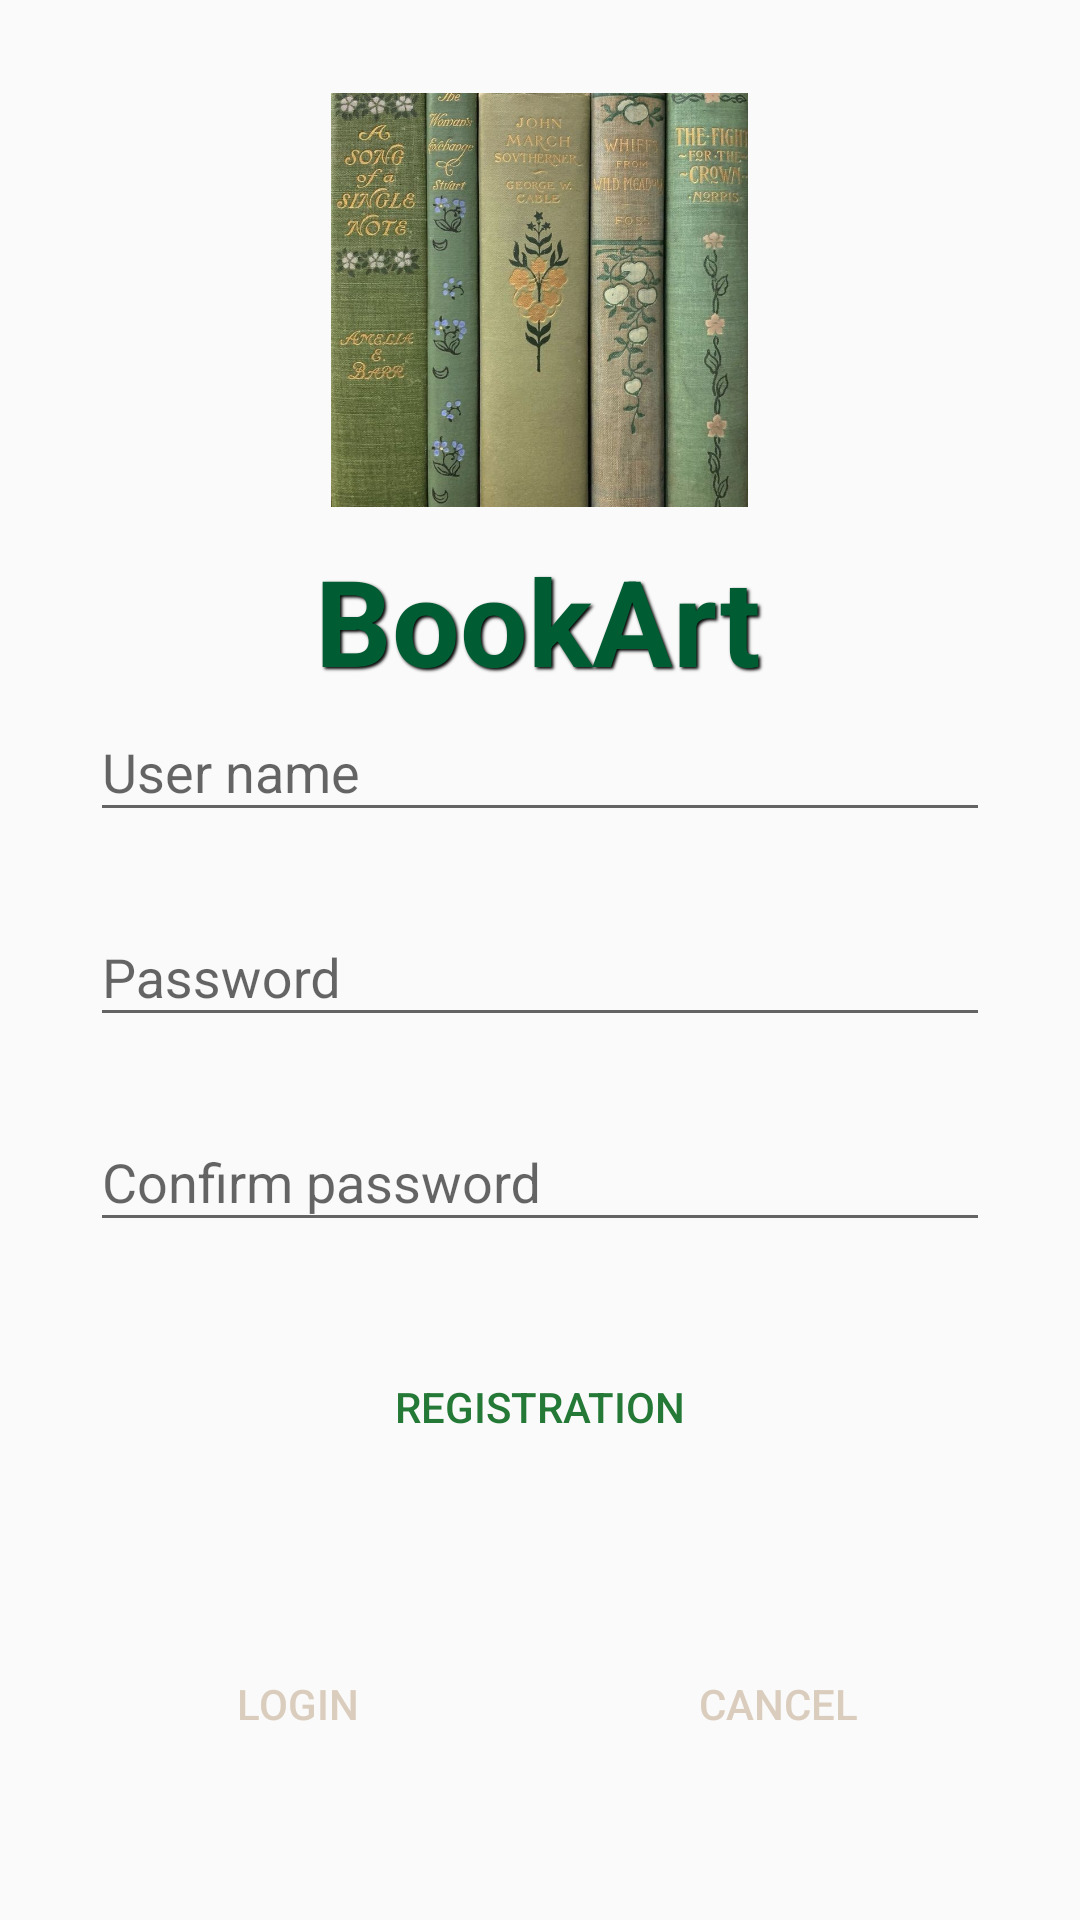

Produce the Android XML layout that renders to this screen, including the resource entries it uses.
<!-- AndroidManifest.xml: application theme Theme.AppCompat.Light.NoActionBar -->
<!-- res/layout/activity_login.xml -->
<?xml version="1.0" encoding="utf-8"?>
<RelativeLayout xmlns:android="http://schemas.android.com/apk/res/android"
    xmlns:app="http://schemas.android.com/apk/res-auto"
    xmlns:tools="http://schemas.android.com/tools"
    android:layout_width="match_parent"
    android:layout_height="match_parent"
    android:background="@drawable/me3"
    tools:context="com.example.asm_dam.Activity.Login">

    
    
    
    
    
    
    
    
    


    <ImageView
        android:id="@+id/img"
        android:layout_width="139dp"
        android:layout_height="160dp"
        android:layout_centerHorizontal="true"
        android:layout_marginTop="20dp"
        android:src="@drawable/newbok1"

        />
    <TextView

        android:layout_width="150dp"
        android:layout_height="wrap_content"
        android:layout_centerHorizontal="true"
        android:textColor="#005D33"
        android:textSize="40sp"

        android:text="BookArt"
        android:layout_gravity="center"
        android:layout_marginBottom="20dp"
        android:shadowColor="#000000"
        android:shadowDx="2"
        android:shadowDy="2"
        android:layout_below="@+id/img"
        android:shadowRadius="2"
        android:textStyle="bold"
        />


    <com.google.android.material.textfield.TextInputLayout
        android:id="@+id/tx1"
        android:layout_width="300dp"
        android:layout_height="wrap_content"
        android:layout_below="@+id/img"
        android:layout_centerHorizontal="true"
        android:layout_marginTop="45dp"
        android:layout_marginBottom="8dp">

        <com.google.android.material.textfield.TextInputEditText
            android:id="@+id/input_name"
            android:layout_width="300dp"
            android:layout_height="wrap_content"
            android:hint="User name"

            android:textColor="#052C1A"
            android:textColorHint="@android:color/background_light"
            android:textColorLink="@android:color/background_light" />
    </com.google.android.material.textfield.TextInputLayout>
    
    <com.google.android.material.textfield.TextInputLayout
        android:id="@+id/tx3"
        android:layout_width="300dp"
        android:layout_height="wrap_content"
        android:layout_below="@id/tx1"
        android:layout_centerHorizontal="true"
        android:layout_marginTop="8dp"
        android:layout_marginBottom="8dp">

        <com.google.android.material.textfield.TextInputEditText
            android:id="@+id/email11"
            android:layout_width="300dp"
            android:layout_height="wrap_content"
            android:hint="Password"
            android:inputType="textPassword"
            android:scrollbarThumbHorizontal="@android:color/background_light"
            android:scrollbarThumbVertical="@android:color/background_light"
            android:textColor="#052C1A" />
    </com.google.android.material.textfield.TextInputLayout>

    <com.google.android.material.textfield.TextInputLayout
        android:id="@+id/tx2"
        android:layout_width="300dp"
        android:layout_height="wrap_content"
        android:layout_below="@id/tx3"
        android:layout_centerHorizontal="true"
        android:layout_marginTop="8dp"
        android:layout_marginBottom="8dp">

        <com.google.android.material.textfield.TextInputEditText
            android:id="@+id/password11"
            android:layout_width="300dp"
            android:layout_height="wrap_content"
            android:hint="Confirm password"
            android:inputType="textPassword"
            android:scrollbarThumbHorizontal="@android:color/background_light"
            android:scrollbarThumbVertical="@android:color/background_light"
            android:textColor="#052C1A" />
    </com.google.android.material.textfield.TextInputLayout>

    <LinearLayout
        android:layout_width="match_parent"
        android:layout_height="wrap_content"
        android:layout_below="@id/tx2"
        android:layout_margin="23dp"
        android:orientation="vertical">


        <Button
            android:id="@+id/btn_signup"
            android:layout_width="match_parent"
            android:layout_height="wrap_content"
            android:background="@drawable/duongvien_goctron"
            android:text=" Registration "
            android:textColor="#247936" />

        <LinearLayout
            android:layout_width="match_parent"
            android:layout_height="150dp"
            android:layout_gravity="center"
            android:weightSum="2">

            <Button
                android:id="@+id/link_login"
                android:layout_width="150dp"
                android:layout_height="62dp"
                android:layout_gravity="center"
                android:layout_weight="1"
                android:background="@drawable/duongvien_goctron"
                android:text="Login"
                android:textColor="#DACDBD"
                android:backgroundTint="#6C644C"/>

            <Button
                android:id="@+id/btnCancel"
                android:layout_width="150dp"
                android:layout_height="62dp"
                android:layout_gravity="center"
                android:layout_marginLeft="10dp"
                android:layout_weight="1"
                android:background="@drawable/duongvien_goctron"
                android:text="     Cancel      "
                android:textColor="#DACDBD"
                android:backgroundTint="#6C644C"/>


        </LinearLayout>

        <TextView
            android:layout_width="wrap_content"
            android:layout_height="wrap_content"
            android:layout_gravity="center"
            android:layout_marginTop="20dp"
            android:text="If you don't have an account "
            android:textColor="#111111"
            android:textStyle="bold" />

        <TextView
            android:layout_width="wrap_content"
            android:layout_height="wrap_content"
            android:layout_gravity="center"
            android:text="Please Registration and then Login to use my App "
            android:textColor="#111111"
            android:textColorHighlight="@color/design_default_color_primary"
            android:textStyle="bold" />
    </LinearLayout>
</RelativeLayout>
<!-- resources referenced by this layout -->
<resources>
  <!-- drawable newbok1: jpg bitmap (drawable, 113996 bytes) -->
</resources>
